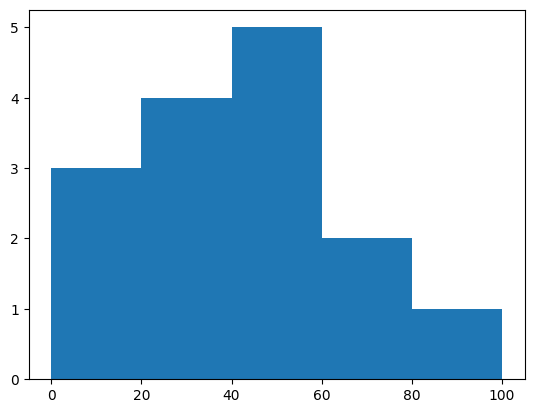

This figure's Python source:
import numpy as np
from matplotlib import pyplot as plt
import matplotlib
#绘制线性函数 点线图
def drawLinear():
# fname 为 你下载的字体库路径，注意 SimHei.ttf 字体的路径

    x = np.arange(1, 11,0.1)
    y =2*x+5
    plt.title("菜鸟教程 - 测试")

    # fontproperties 设置中文显示，fontsize 设置字体大小
    plt.xlabel("x 轴")
    plt.ylabel("y 轴")
    plt.plot(x, y,"m")
    plt.show()

#绘制1张图中多个子图
def drawSubplot():
    # 计算正弦和余弦曲线上的点的 x 和 y 坐标
    x = np.arange(0, 3 * np.pi, 0.1)
    y_sin = np.sin(x)
    y_cos = np.cos(x)
    # 建立 subplot 网格，高为 2，宽为 1
    # 激活第一个 subplot
    plt.subplot(2, 1, 1)
    # 绘制第一个图像
    plt.plot(x, y_sin)
    plt.title('Sine')
    # 将第二个 subplot 激活，并绘制第二个图像
    plt.subplot(2, 1, 2)
    plt.plot(x, y_cos)
    plt.title('Cosine')
    # 展示图像
    plt.show()

#绘制直方图
def drawBar():
    x=[6,9,12]
    y=[10,2,6]
    plt.bar(x,y)
    plt.xlabel('x')
    plt.ylabel('y')
    plt.show()

#频率分布图
def drawHistogram():
    x=np.array([22,87,5,43,56,73,55,54,11,20,51,5,79,31,27])
    plt.hist(x,bins=[0,20,40,60,80,100])
    plt.show()
plt.rcParams['font.sans-serif']=['FangSong']
drawHistogram()